Image classification data set "data_split" (ImAle/IA_CNN_BrainTumor on GitHub). Class labels (4): glioma, meningioma, no tumor, pituitary tumor.

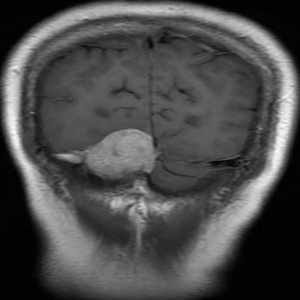
Label: meningioma

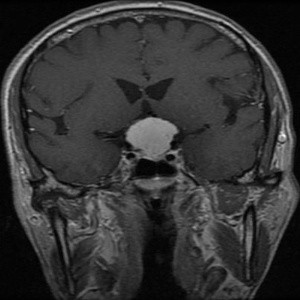
Label: meningioma

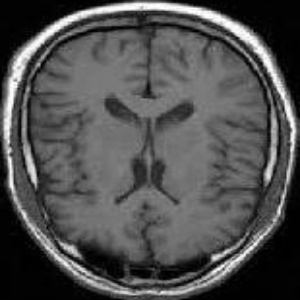
Label: no tumor

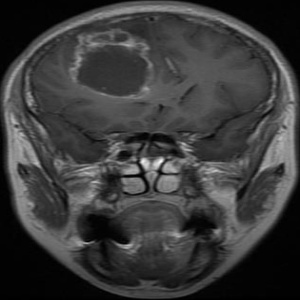
Label: glioma

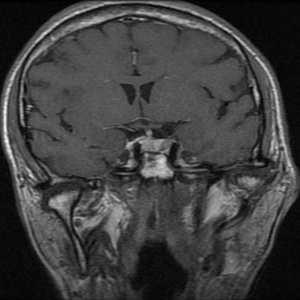
Label: pituitary tumor

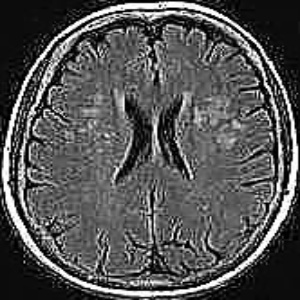
Label: no tumor
